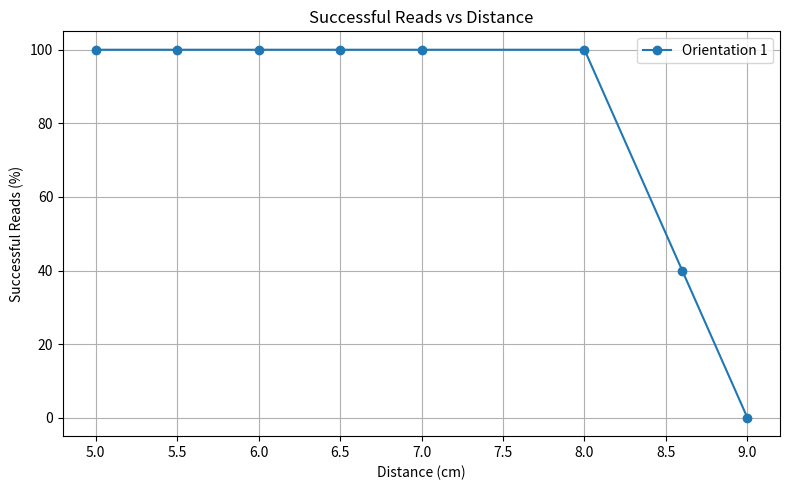
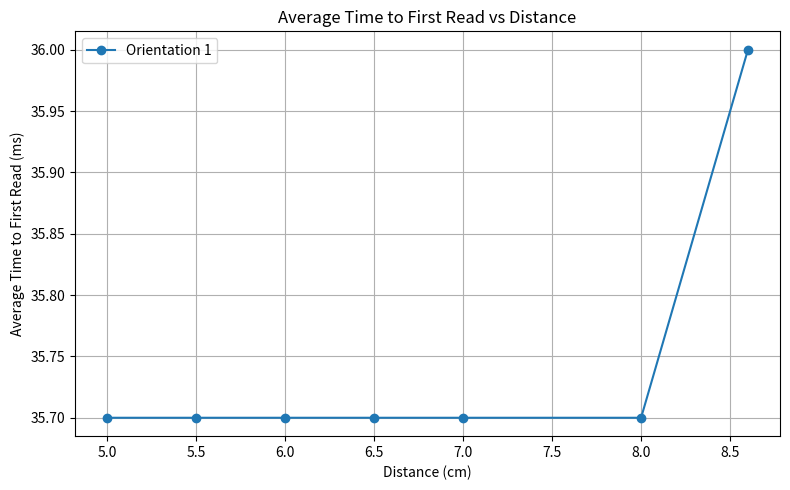

The matplotlib source for these figures, in order:
import pandas as pd
import matplotlib.pyplot as plt
import numpy as np

# -----------------------------
# Raw data
# -----------------------------

# Orientation 1 data
distance_o1 = [5, 5.5, 6, 6.5, 7, 8, 8.6, 9]
successes_o1 = [30, 30, 30, 30, 30, 30, 12, 0]
success_rate_o1 = [100.0, 100.0, 100.0, 100.0, 100.0, 100.0, 40.0, 0.0]
avg_time_o1 = [35.7, 35.7, 35.7, 35.7, 35.7, 35.7, 36.0, np.nan]

# Fill these in after you collect Orientation 2 data
distance_o2 = []
successes_o2 = []
success_rate_o2 = []
avg_time_o2 = []

# Fill these in after you collect Orientation 3 data
distance_o3 = []
successes_o3 = []
success_rate_o3 = []
avg_time_o3 = []

# -----------------------------
# Create raw data table
# -----------------------------

data = []

for d, s, r, t in zip(distance_o1, successes_o1, success_rate_o1, avg_time_o1):
    data.append(["Orientation 1", d, s, r, t])

for d, s, r, t in zip(distance_o2, successes_o2, success_rate_o2, avg_time_o2):
    data.append(["Orientation 2", d, s, r, t])

for d, s, r, t in zip(distance_o3, successes_o3, success_rate_o3, avg_time_o3):
    data.append(["Orientation 3", d, s, r, t])

df = pd.DataFrame(data, columns=[
    "Orientation",
    "Distance (cm)",
    "Successful Reads",
    "Success Rate (%)",
    "Average Time to First Read (ms)"
])

print(df)

# Optional: save table to CSV
df.to_csv("coupling_study_raw_data.csv", index=False)

# -----------------------------
# Plot 1: Success rate vs distance
# -----------------------------

plt.figure(figsize=(8, 5))

plt.plot(distance_o1, success_rate_o1, marker="o", label="Orientation 1")

if len(distance_o2) > 0:
    plt.plot(distance_o2, success_rate_o2, marker="o", label="Orientation 2")

if len(distance_o3) > 0:
    plt.plot(distance_o3, success_rate_o3, marker="o", label="Orientation 3")

plt.xlabel("Distance (cm)")
plt.ylabel("Successful Reads (%)")
plt.title("Successful Reads vs Distance")
plt.ylim(-5, 105)
plt.grid(True)
plt.legend()
plt.tight_layout()
plt.savefig("success_rate_vs_distance.png", dpi=300)
plt.show()

# -----------------------------
# Plot 2: Average time to first read vs distance
# -----------------------------

plt.figure(figsize=(8, 5))

plt.plot(distance_o1, avg_time_o1, marker="o", label="Orientation 1")

if len(distance_o2) > 0:
    plt.plot(distance_o2, avg_time_o2, marker="o", label="Orientation 2")

if len(distance_o3) > 0:
    plt.plot(distance_o3, avg_time_o3, marker="o", label="Orientation 3")

plt.xlabel("Distance (cm)")
plt.ylabel("Average Time to First Read (ms)")
plt.title("Average Time to First Read vs Distance")
plt.grid(True)
plt.legend()
plt.tight_layout()
plt.savefig("avg_time_vs_distance.png", dpi=300)
plt.show()
